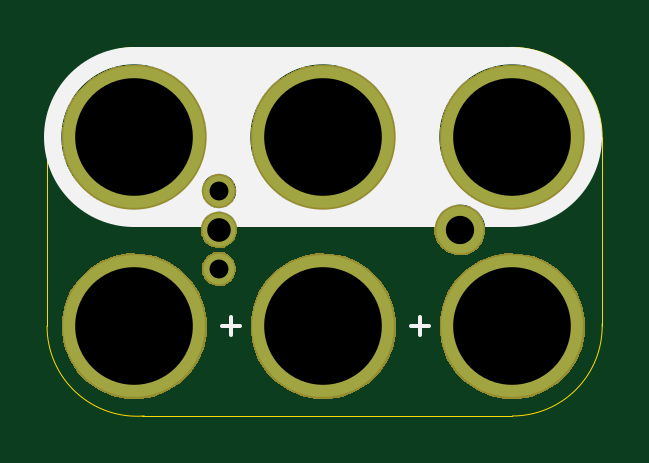
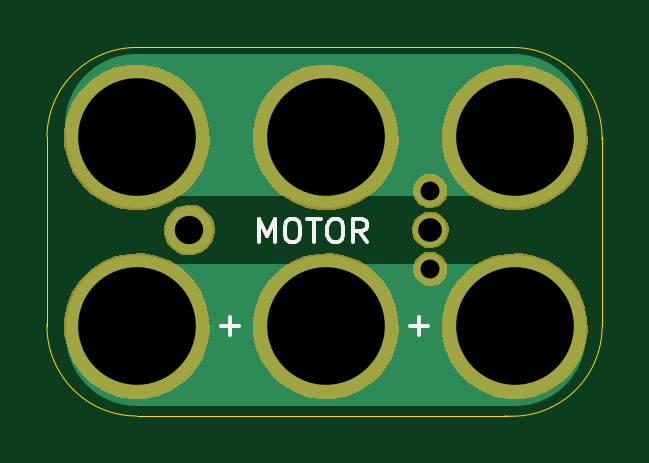
Circuit board: 10 layer files. Board 23.5 x 15.6 mm.
- bottom_copper: 2x3-Vibe-Motor-TH-B.Cu.gbl (1206 bytes)
- bottom_mask: 2x3-Vibe-Motor-TH-B.Mask.gbs (9645 bytes)
- paste: 2x3-Vibe-Motor-TH-B.Paste.gbp (476 bytes)
- bottom_silk: 2x3-Vibe-Motor-TH-B.SilkS.gbo (2383 bytes)
- outline: 2x3-Vibe-Motor-TH-Edge.Cuts.gko (978 bytes)
- top_copper: 2x3-Vibe-Motor-TH-F.Cu.gtl (1088 bytes)
- top_mask: 2x3-Vibe-Motor-TH-F.Mask.gts (9645 bytes)
- paste: 2x3-Vibe-Motor-TH-F.Paste.gtp (476 bytes)
- top_silk: 2x3-Vibe-Motor-TH-F.SilkS.gto (1110 bytes)
- drill: 2x3-Vibe-Motor-TH.xln (372 bytes)

=== bottom_copper: 2x3-Vibe-Motor-TH-B.Cu.gbl ===
%TF.GenerationSoftware,KiCad,Pcbnew,4.0.7-e2-6376~58~ubuntu16.04.1*%
%TF.CreationDate,2017-10-07T15:28:33-07:00*%
%TF.ProjectId,2x3-Vibe-Motor-TH,3278332D566962652D4D6F746F722D54,v1.2*%
%TF.FileFunction,Copper,L2,Bot,Signal*%
%FSLAX46Y46*%
G04 Gerber Fmt 4.6, Leading zero omitted, Abs format (unit mm)*
G04 Created by KiCad (PCBNEW 4.0.7-e2-6376~58~ubuntu16.04.1) date Sat Oct  7 15:28:33 2017*
%MOMM*%
%LPD*%
G01*
G04 APERTURE LIST*
%ADD10C,0.350000*%
%ADD11C,6.000000*%
%ADD12C,1.300000*%
%ADD13C,1.400000*%
%ADD14C,2.000000*%
%ADD15C,6.000000*%
%ADD16C,0.350000*%
G04 APERTURE END LIST*
D10*
D11*
X9908000Y-46202600D02*
X25908000Y-46202600D01*
X9958800Y-37339000D02*
X25958800Y-37339000D01*
D12*
X13483000Y-43422000D03*
D13*
X13483000Y-41772000D03*
D12*
X13483000Y-40122000D03*
D14*
X23683000Y-41772000D03*
D15*
X25908000Y-45847000D03*
X9908000Y-45847000D03*
X9908000Y-37847000D03*
X17908000Y-37847000D03*
X25908000Y-37847000D03*
X17908000Y-45847000D03*
D16*
X13483000Y-43422000D03*
X13483000Y-41772000D03*
X13483000Y-40122000D03*
X23683000Y-41772000D03*
X25908000Y-45847000D03*
X9908000Y-45847000D03*
X9908000Y-37847000D03*
X17908000Y-37847000D03*
X25908000Y-37847000D03*
X17908000Y-45847000D03*
M02*

=== bottom_mask: 2x3-Vibe-Motor-TH-B.Mask.gbs (9645 bytes, source omitted) ===
=== paste: 2x3-Vibe-Motor-TH-B.Paste.gbp ===
%TF.GenerationSoftware,KiCad,Pcbnew,4.0.7-e2-6376~58~ubuntu16.04.1*%
%TF.CreationDate,2017-10-07T15:28:33-07:00*%
%TF.ProjectId,2x3-Vibe-Motor-TH,3278332D566962652D4D6F746F722D54,v1.2*%
%TF.FileFunction,Paste,Bot*%
%FSLAX46Y46*%
G04 Gerber Fmt 4.6, Leading zero omitted, Abs format (unit mm)*
G04 Created by KiCad (PCBNEW 4.0.7-e2-6376~58~ubuntu16.04.1) date Sat Oct  7 15:28:33 2017*
%MOMM*%
%LPD*%
G01*
G04 APERTURE LIST*
%ADD10C,0.350000*%
G04 APERTURE END LIST*
D10*
M02*

=== bottom_silk: 2x3-Vibe-Motor-TH-B.SilkS.gbo ===
%TF.GenerationSoftware,KiCad,Pcbnew,4.0.7-e2-6376~58~ubuntu16.04.1*%
%TF.CreationDate,2017-10-07T15:28:33-07:00*%
%TF.ProjectId,2x3-Vibe-Motor-TH,3278332D566962652D4D6F746F722D54,v1.2*%
%TF.FileFunction,Legend,Bot*%
%FSLAX46Y46*%
G04 Gerber Fmt 4.6, Leading zero omitted, Abs format (unit mm)*
G04 Created by KiCad (PCBNEW 4.0.7-e2-6376~58~ubuntu16.04.1) date Sat Oct  7 15:28:33 2017*
%MOMM*%
%LPD*%
G01*
G04 APERTURE LIST*
%ADD10C,0.350000*%
%ADD11C,0.150000*%
%ADD12C,1.452400*%
%ADD13C,1.552400*%
%ADD14C,2.152400*%
%ADD15C,6.152400*%
G04 APERTURE END LIST*
D10*
D11*
X20744905Y-42299381D02*
X20744905Y-41299381D01*
X20411571Y-42013667D01*
X20078238Y-41299381D01*
X20078238Y-42299381D01*
X19411572Y-41299381D02*
X19221095Y-41299381D01*
X19125857Y-41347000D01*
X19030619Y-41442238D01*
X18983000Y-41632714D01*
X18983000Y-41966048D01*
X19030619Y-42156524D01*
X19125857Y-42251762D01*
X19221095Y-42299381D01*
X19411572Y-42299381D01*
X19506810Y-42251762D01*
X19602048Y-42156524D01*
X19649667Y-41966048D01*
X19649667Y-41632714D01*
X19602048Y-41442238D01*
X19506810Y-41347000D01*
X19411572Y-41299381D01*
X18697286Y-41299381D02*
X18125857Y-41299381D01*
X18411572Y-42299381D02*
X18411572Y-41299381D01*
X17602048Y-41299381D02*
X17411571Y-41299381D01*
X17316333Y-41347000D01*
X17221095Y-41442238D01*
X17173476Y-41632714D01*
X17173476Y-41966048D01*
X17221095Y-42156524D01*
X17316333Y-42251762D01*
X17411571Y-42299381D01*
X17602048Y-42299381D01*
X17697286Y-42251762D01*
X17792524Y-42156524D01*
X17840143Y-41966048D01*
X17840143Y-41632714D01*
X17792524Y-41442238D01*
X17697286Y-41347000D01*
X17602048Y-41299381D01*
X16173476Y-42299381D02*
X16506810Y-41823190D01*
X16744905Y-42299381D02*
X16744905Y-41299381D01*
X16363952Y-41299381D01*
X16268714Y-41347000D01*
X16221095Y-41394619D01*
X16173476Y-41489857D01*
X16173476Y-41632714D01*
X16221095Y-41727952D01*
X16268714Y-41775571D01*
X16363952Y-41823190D01*
X16744905Y-41823190D01*
X13979429Y-45466048D02*
X13979429Y-46227953D01*
X14360381Y-45847001D02*
X13598476Y-45847001D01*
X21979429Y-45466048D02*
X21979429Y-46227953D01*
X22360381Y-45847001D02*
X21598476Y-45847001D01*
%LPC*%
D12*
X13483000Y-43422000D03*
D13*
X13483000Y-41772000D03*
D12*
X13483000Y-40122000D03*
D14*
X23683000Y-41772000D03*
D15*
X25908000Y-45847000D03*
X9908000Y-45847000D03*
X9908000Y-37847000D03*
X17908000Y-37847000D03*
X25908000Y-37847000D03*
X17908000Y-45847000D03*
M02*

=== outline: 2x3-Vibe-Motor-TH-Edge.Cuts.gko ===
%TF.GenerationSoftware,KiCad,Pcbnew,4.0.7-e2-6376~58~ubuntu16.04.1*%
%TF.CreationDate,2017-10-07T15:28:33-07:00*%
%TF.ProjectId,2x3-Vibe-Motor-TH,3278332D566962652D4D6F746F722D54,v1.2*%
%TF.FileFunction,Profile,NP*%
%FSLAX46Y46*%
G04 Gerber Fmt 4.6, Leading zero omitted, Abs format (unit mm)*
G04 Created by KiCad (PCBNEW 4.0.7-e2-6376~58~ubuntu16.04.1) date Sat Oct  7 15:28:33 2017*
%MOMM*%
%LPD*%
G01*
G04 APERTURE LIST*
%ADD10C,0.350000*%
%ADD11C,0.040640*%
G04 APERTURE END LIST*
D10*
D11*
X9908000Y-34047000D02*
G75*
G03X6214632Y-37946820I106632J-3799820D01*
G01*
X6208000Y-45847000D02*
G75*
G03X10319824Y-49647000I3811824J0D01*
G01*
X25908000Y-49648316D02*
G75*
G03X29708000Y-45747000I0J3801316D01*
G01*
X29709316Y-37847000D02*
G75*
G03X25808000Y-34047000I-3801316J0D01*
G01*
X29708000Y-37847000D02*
X29708000Y-45847000D01*
X25908000Y-34047000D02*
X9908000Y-34047000D01*
X25908000Y-49647000D02*
X10208000Y-49647000D01*
X6208000Y-37847000D02*
X6208000Y-45847000D01*
M02*

=== top_copper: 2x3-Vibe-Motor-TH-F.Cu.gtl ===
%TF.GenerationSoftware,KiCad,Pcbnew,4.0.7-e2-6376~58~ubuntu16.04.1*%
%TF.CreationDate,2017-10-07T15:28:33-07:00*%
%TF.ProjectId,2x3-Vibe-Motor-TH,3278332D566962652D4D6F746F722D54,v1.2*%
%TF.FileFunction,Copper,L1,Top,Signal*%
%FSLAX46Y46*%
G04 Gerber Fmt 4.6, Leading zero omitted, Abs format (unit mm)*
G04 Created by KiCad (PCBNEW 4.0.7-e2-6376~58~ubuntu16.04.1) date Sat Oct  7 15:28:33 2017*
%MOMM*%
%LPD*%
G01*
G04 APERTURE LIST*
%ADD10C,0.350000*%
%ADD11C,1.300000*%
%ADD12C,1.400000*%
%ADD13C,2.000000*%
%ADD14C,6.000000*%
%ADD15C,0.350000*%
G04 APERTURE END LIST*
D10*
D11*
X13483000Y-43422000D03*
D12*
X13483000Y-41772000D03*
D11*
X13483000Y-40122000D03*
D13*
X23683000Y-41772000D03*
D14*
X25908000Y-45847000D03*
X9908000Y-45847000D03*
X9908000Y-37847000D03*
X17908000Y-37847000D03*
X25908000Y-37847000D03*
X17908000Y-45847000D03*
D15*
X13483000Y-43422000D03*
X13483000Y-41772000D03*
X13483000Y-40122000D03*
X23683000Y-41772000D03*
X25908000Y-45847000D03*
X9908000Y-45847000D03*
X9908000Y-37847000D03*
X17908000Y-37847000D03*
X25908000Y-37847000D03*
X17908000Y-45847000D03*
M02*

=== top_mask: 2x3-Vibe-Motor-TH-F.Mask.gts (9645 bytes, source omitted) ===
=== paste: 2x3-Vibe-Motor-TH-F.Paste.gtp ===
%TF.GenerationSoftware,KiCad,Pcbnew,4.0.7-e2-6376~58~ubuntu16.04.1*%
%TF.CreationDate,2017-10-07T15:28:33-07:00*%
%TF.ProjectId,2x3-Vibe-Motor-TH,3278332D566962652D4D6F746F722D54,v1.2*%
%TF.FileFunction,Paste,Top*%
%FSLAX46Y46*%
G04 Gerber Fmt 4.6, Leading zero omitted, Abs format (unit mm)*
G04 Created by KiCad (PCBNEW 4.0.7-e2-6376~58~ubuntu16.04.1) date Sat Oct  7 15:28:33 2017*
%MOMM*%
%LPD*%
G01*
G04 APERTURE LIST*
%ADD10C,0.350000*%
G04 APERTURE END LIST*
D10*
M02*

=== top_silk: 2x3-Vibe-Motor-TH-F.SilkS.gto ===
%TF.GenerationSoftware,KiCad,Pcbnew,4.0.7-e2-6376~58~ubuntu16.04.1*%
%TF.CreationDate,2017-10-07T15:28:33-07:00*%
%TF.ProjectId,2x3-Vibe-Motor-TH,3278332D566962652D4D6F746F722D54,v1.2*%
%TF.FileFunction,Legend,Top*%
%FSLAX46Y46*%
G04 Gerber Fmt 4.6, Leading zero omitted, Abs format (unit mm)*
G04 Created by KiCad (PCBNEW 4.0.7-e2-6376~58~ubuntu16.04.1) date Sat Oct  7 15:28:33 2017*
%MOMM*%
%LPD*%
G01*
G04 APERTURE LIST*
%ADD10C,0.350000*%
%ADD11C,7.600000*%
%ADD12C,0.150000*%
%ADD13C,1.452400*%
%ADD14C,1.552400*%
%ADD15C,2.152400*%
%ADD16C,6.152400*%
G04 APERTURE END LIST*
D10*
D11*
X9908000Y-37847000D02*
X25908000Y-37847000D01*
D12*
X21979429Y-46227952D02*
X21979429Y-45466047D01*
X22360381Y-45846999D02*
X21598476Y-45846999D01*
X13979429Y-46227952D02*
X13979429Y-45466047D01*
X14360381Y-45846999D02*
X13598476Y-45846999D01*
%LPC*%
D13*
X13483000Y-43422000D03*
D14*
X13483000Y-41772000D03*
D13*
X13483000Y-40122000D03*
D15*
X23683000Y-41772000D03*
D16*
X25908000Y-45847000D03*
X9908000Y-45847000D03*
X9908000Y-37847000D03*
X17908000Y-37847000D03*
X25908000Y-37847000D03*
X17908000Y-45847000D03*
M02*

=== drill: 2x3-Vibe-Motor-TH.xln ===
M48
;DRILL file {KiCad 4.0.7-e2-6376~58~ubuntu16.04.1} date Sat Oct  7 15:28:33 2017
;FORMAT={-:-/ absolute / metric / decimal}
FMAT,2
METRIC,TZ
T1C0.800
T2C1.000
T3C1.200
T4C4.980
%
G90
G05
M71
T1
X13.483Y-40.122
X13.483Y-43.422
T2
X13.483Y-41.772
T3
X23.683Y-41.772
T4
X9.908Y-37.847
X9.908Y-45.847
X17.908Y-37.847
X17.908Y-45.847
X25.908Y-37.847
X25.908Y-45.847
T0
M30
